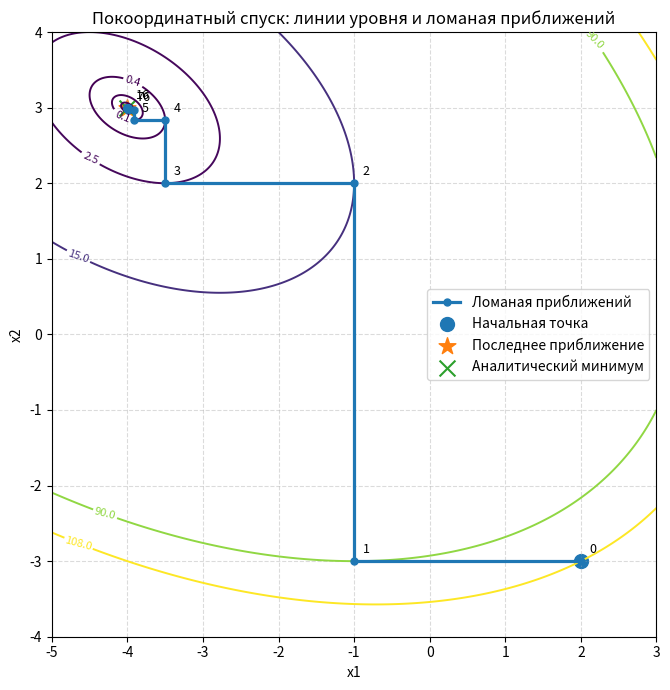
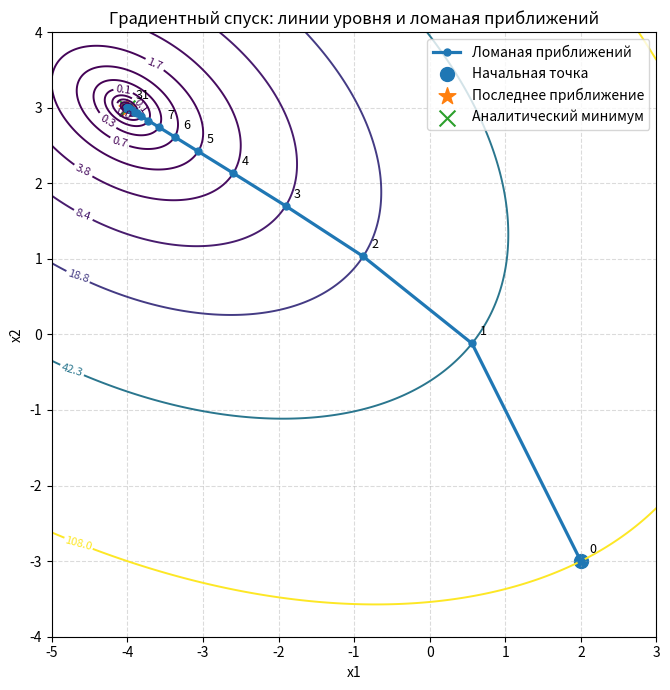
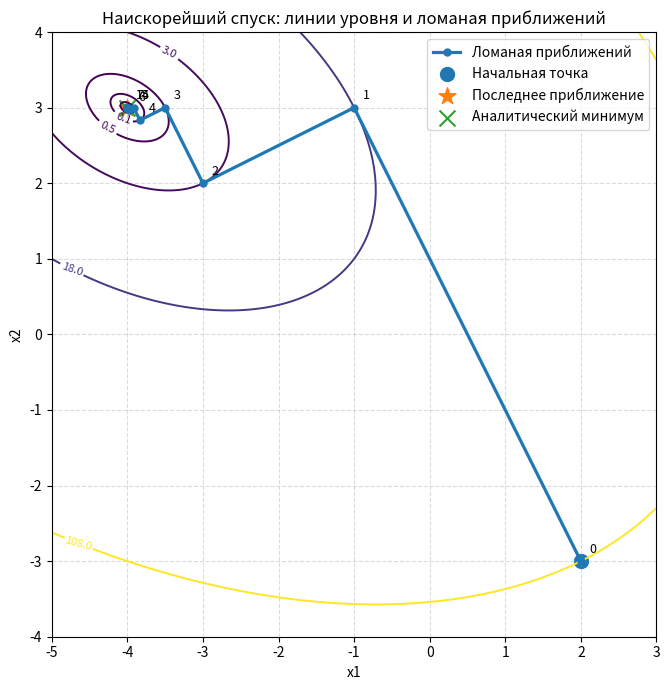
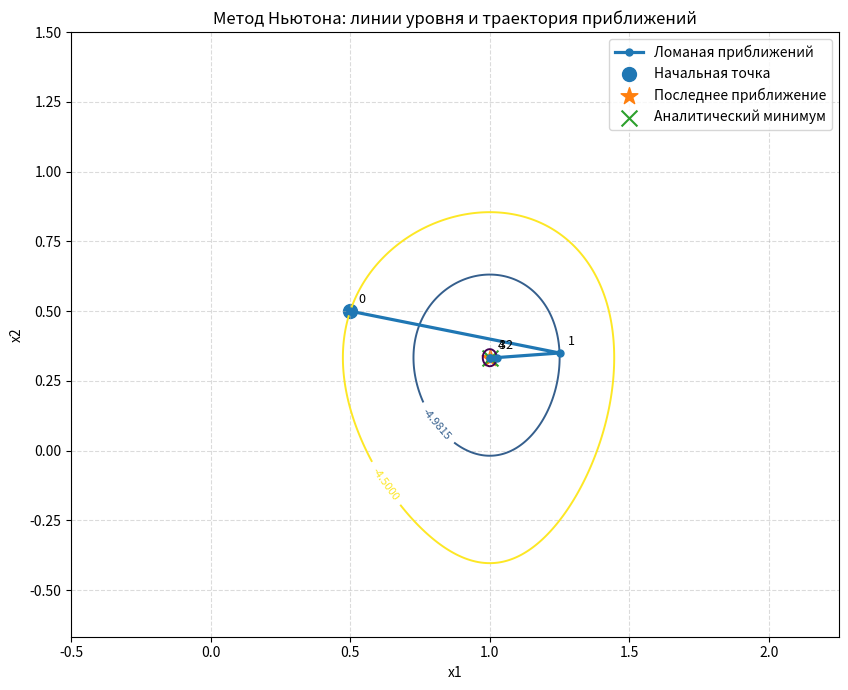

These figures' Python source, in order:
# -*- coding: utf-8 -*-

from abc import ABC, abstractmethod
import numpy as np
import matplotlib.pyplot as plt


EPS = 1e-4


class ObjectiveFunction:
    def __init__(self, func, grad, hess=None):
        self.func = func
        self.grad = grad
        self.hess = hess

    def value(self, x):
        return self.func(x)

    def gradient(self, x):
        return self.grad(x)

    def hessian(self, x):
        if self.hess is None:
            raise ValueError("Матрица Гессе не задана")
        return self.hess(x)


class Optimizer(ABC):
    def __init__(self, objective, start, eps=EPS, max_iter=1000):
        self.objective = objective
        self.start = np.array(start, dtype=float)
        self.eps = eps
        self.max_iter = max_iter
        self.path = []

    @abstractmethod
    def step(self, x):
        pass

    def optimize(self):
        x = self.start.copy()
        self.path = [x.copy()]

        for _ in range(self.max_iter):
            g = self.objective.gradient(x)

            if np.linalg.norm(g) < self.eps:
                break

            x_new = self.step(x)
            self.path.append(x_new.copy())

            if np.linalg.norm(x_new - x) < 1e-12:
                x = x_new
                break

            x = x_new

        return x, self.objective.value(x), np.array(self.path)


class CoordinateDescent(Optimizer):
    def step(self, x):
        x = x.copy()

        x[0] = -(2*x[1] + 10) / 4
        self.path.append(x.copy())

        x[1] = (10 - 2*x[0]) / 6

        return x


class GradientDescent(Optimizer):
    def __init__(self, objective, start, alpha=0.12, **kwargs):
        super().__init__(objective, start, **kwargs)
        self.alpha = alpha

    def step(self, x):
        g = self.objective.gradient(x)
        return x - self.alpha * g


class SteepestDescent(Optimizer):
    def step(self, x):
        g = self.objective.gradient(x)
        H = self.objective.hessian(x)

        alpha = (g @ g) / (g @ H @ g)

        return x - alpha * g


class NewtonMethod(Optimizer):
    def step(self, x):
        g = self.objective.gradient(x)
        H = self.objective.hessian(x)

        delta = np.linalg.solve(H, -g)

        return x + delta


def f_lr4(x):
    x1, x2 = x[0], x[1]
    return 2*x1**2 + 2*x1*x2 + 3*x2**2 + 10*x1 - 10*x2 + 35


def grad_lr4(x):
    x1, x2 = x[0], x[1]
    return np.array([
        4*x1 + 2*x2 + 10,
        2*x1 + 6*x2 - 10
    ], dtype=float)


def hess_lr4(x):
    return np.array([
        [4.0, 2.0],
        [2.0, 6.0]
    ])


def z_newton(x):
    x1, x2 = x[0], x[1]
    return x1**3 - 3*x1 + x2**3 + x2**2 - x2 - 3


def grad_newton(x):
    x1, x2 = x[0], x[1]
    return np.array([
        3*x1**2 - 3,
        3*x2**2 + 2*x2 - 1
    ], dtype=float)


def hess_newton(x):
    x1, x2 = x[0], x[1]
    return np.array([
        [6*x1, 0.0],
        [0.0, 6*x2 + 2]
    ], dtype=float)


def analytical_minimum_lr4():
    H = np.array([
        [4.0, 2.0],
        [2.0, 6.0]
    ])
    b = np.array([10.0, -10.0])
    x_star = -np.linalg.solve(H, b)

    return x_star, f_lr4(x_star)


def make_levels_from_path(func, path):
    raw_levels = np.array([func(p) for p in path], dtype=float)
    raw_levels = np.sort(raw_levels)

    levels = []

    for value in raw_levels:
        if not levels or abs(value - levels[-1]) > 1e-7:
            levels.append(value)

    return np.array(levels)


def plot_path(func, path, title, filename, true_minimum=None):
    path = np.array(path)

    if true_minimum is not None:
        all_points = np.vstack([path, true_minimum])
    else:
        all_points = path

    margin = 1.0

    x_min = all_points[:, 0].min() - margin
    x_max = all_points[:, 0].max() + margin
    y_min = all_points[:, 1].min() - margin
    y_max = all_points[:, 1].max() + margin

    X, Y = np.meshgrid(
        np.linspace(x_min, x_max, 500),
        np.linspace(y_min, y_max, 500)
    )

    Z = func([X, Y])
    levels = make_levels_from_path(func, path)

    plt.figure(figsize=(10, 7))

    if len(levels) > 1:
        main_contours = plt.contour(
            X, Y, Z,
            levels=levels,
            linewidths=1.4
        )
        plt.clabel(main_contours, inline=True, fontsize=8)

    plt.plot(
        path[:, 0],
        path[:, 1],
        "o-",
        linewidth=2.3,
        markersize=5,
        label="Ломаная приближений"
    )

    plt.scatter(
        path[0, 0],
        path[0, 1],
        s=100,
        marker="o",
        label="Начальная точка"
    )

    plt.scatter(
        path[-1, 0],
        path[-1, 1],
        s=160,
        marker="*",
        label="Последнее приближение"
    )

    if true_minimum is not None:
        plt.scatter(
            true_minimum[0],
            true_minimum[1],
            s=130,
            marker="x",
            label="Аналитический минимум"
        )

    indices = list(range(min(8, len(path))))

    if len(path) - 1 not in indices:
        indices.append(len(path) - 1)

    for k in indices:
        p = path[k]
        plt.annotate(
            str(k),
            (p[0], p[1]),
            textcoords="offset points",
            xytext=(6, 6),
            fontsize=9
        )

    plt.title(title)
    plt.xlabel("x1")
    plt.ylabel("x2")
    plt.grid(True, linestyle="--", alpha=0.45)
    plt.legend(loc="best")
    plt.gca().set_aspect("equal", adjustable="box")
    plt.tight_layout()
    plt.savefig(filename, dpi=300, bbox_inches="tight")
    plt.close()


def print_iterations(name, objective, path):
    print("\n" + name)
    print("-" * len(name))
    print(" k        x1              x2              f(x)            ||grad||")

    for k, x in enumerate(path):
        print(
            f"{k:2d}  "
            f"{x[0]:14.8f}  "
            f"{x[1]:14.8f}  "
            f"{objective.value(x):14.8f}  "
            f"{np.linalg.norm(objective.gradient(x)):14.8e}"
        )


def main():
    print("=" * 80)
    print("Блок 2. Вариант 7. Объектная модель")
    print("=" * 80)

    x_star_lr4, f_star_lr4 = analytical_minimum_lr4()

    objective_lr4 = ObjectiveFunction(
        func=f_lr4,
        grad=grad_lr4,
        hess=hess_lr4
    )

    start_lr4 = np.array([2.0, -3.0])

    optimizers = [
        (
            "Покоординатный спуск",
            CoordinateDescent(objective_lr4, start_lr4),
            "block2_coordinate_descent.png"
        ),
        (
            "Градиентный спуск",
            GradientDescent(objective_lr4, start_lr4, alpha=0.12),
            "block2_gradient_descent.png"
        ),
        (
            "Наискорейший спуск",
            SteepestDescent(objective_lr4, start_lr4),
            "block2_steepest_descent.png"
        )
    ]

    print("\nФункция из ЛР4:")
    print("f(x1,x2) = 2*x1^2 + 2*x1*x2 + 3*x2^2 + 10*x1 - 10*x2 + 35")
    print(f"Аналитический минимум: x* = ({x_star_lr4[0]:.8f}, {x_star_lr4[1]:.8f})")
    print(f"f(x*) = {f_star_lr4:.8f}")

    for name, optimizer, filename in optimizers:
        x_min, f_min, path = optimizer.optimize()

        print_iterations(name, objective_lr4, path)

        plot_path(
            f_lr4,
            path,
            name + ": линии уровня и ломаная приближений",
            filename,
            true_minimum=x_star_lr4
        )

    objective_newton = ObjectiveFunction(
        func=z_newton,
        grad=grad_newton,
        hess=hess_newton
    )

    start_newton = np.array([0.5, 0.5])
    newton = NewtonMethod(objective_newton, start_newton)

    x_min_newton, f_min_newton, path_newton = newton.optimize()

    print_iterations("Метод Ньютона", objective_newton, path_newton)

    true_min_newton = np.array([1.0, 1.0/3.0])

    plot_path(
        z_newton,
        path_newton,
        "Метод Ньютона: линии уровня и траектория приближений",
        "block2_newton_method.png",
        true_minimum=true_min_newton
    )

if __name__ == "__main__":
    main()
